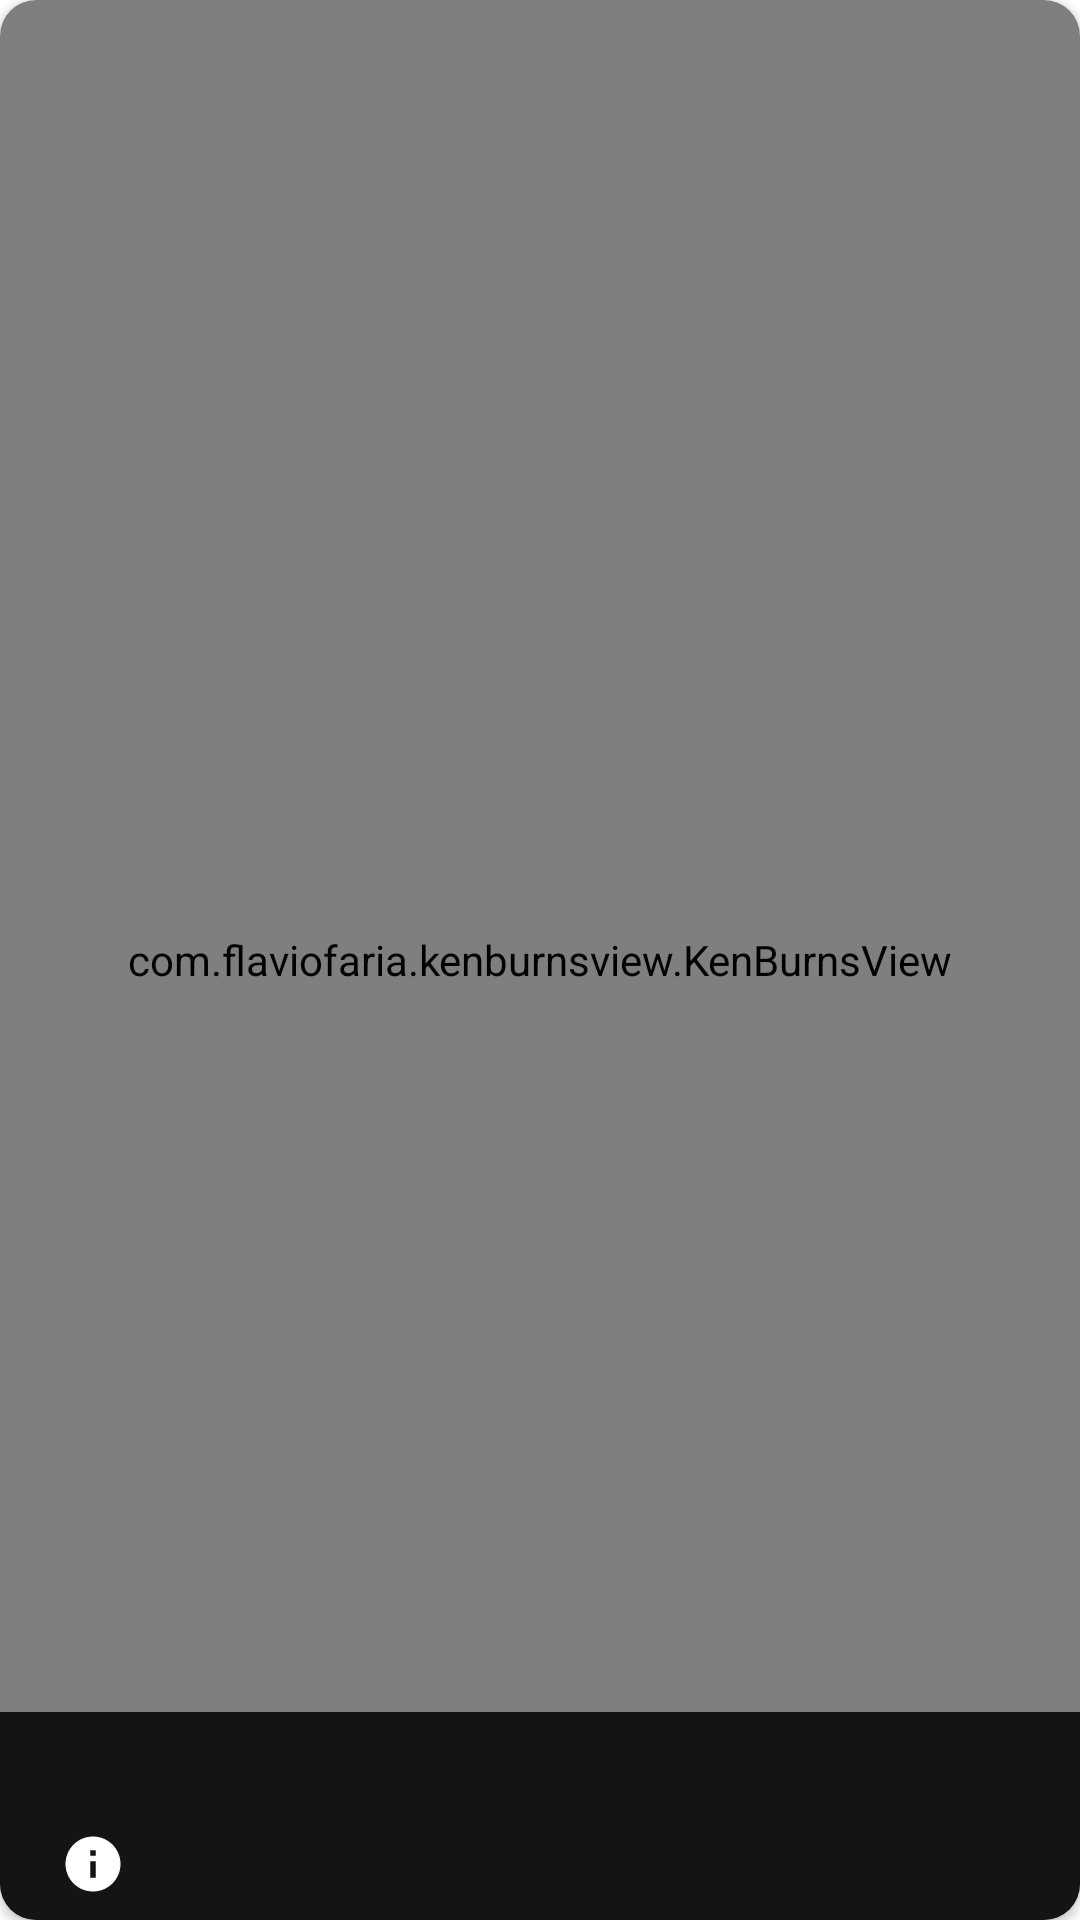

Android layout source for this screen:
<!-- AndroidManifest.xml: fallback theme Theme.MaterialComponents.DayNight.NoActionBar -->
<!-- res/layout/legendary_physiquecontainer.xml -->
<?xml version="1.0" encoding="utf-8"?>
<androidx.cardview.widget.CardView
        android:id="@+id/legend_card_container"
        xmlns:android="http://schemas.android.com/apk/res/android"
        xmlns:app="http://schemas.android.com/apk/res-auto"
        android:layout_margin="10dp"
        android:elevation="5dp"
        app:cardCornerRadius="12dp"
        android:layout_width="match_parent"
        android:layout_height="match_parent">

    
    <androidx.constraintlayout.widget.ConstraintLayout
            android:layout_width="match_parent"
            android:layout_height="match_parent">
        
        <com.flaviofaria.kenburnsview.KenBurnsView
                android:id="@+id/legend_image"
                android:layout_width="match_parent"
                android:layout_height="match_parent"/>

        <View
                android:layout_width="match_parent"
                android:layout_height="0dp"
                android:background="#D6000000"
                app:layout_constraintBottom_toBottomOf="parent"
                app:layout_constraintTop_toTopOf="@id/legend_name"/>
            <ImageView
                    android:id="@+id/legend_infoimg"
                    android:layout_width="22dp"
                    android:layout_height="22dp"
                    android:layout_marginStart="20dp"
                    android:src="@drawable/ic_info"
                    android:tint="@color/white"
                    app:layout_constraintBottom_toBottomOf="@id/legend_info"
                    app:layout_constraintStart_toStartOf="parent"
                    app:layout_constraintTop_toTopOf="@id/legend_info"/>

            <TextView
                    android:id="@+id/legend_info"
                    android:layout_width="0dp"
                    android:layout_height="wrap_content"
                    android:layout_marginStart="@dimen/margin_mini"
                    android:layout_marginEnd="20dp"
                    android:layout_marginBottom="8dp"
                    android:fontFamily="@font/gilroy_regular"
                    android:textColor="@color/white"
                    android:textSize="16sp"
                    app:layout_constraintBottom_toBottomOf="parent"
                    app:layout_constraintEnd_toEndOf="parent"
                    app:layout_constraintStart_toEndOf="@id/legend_infoimg"/>

        <TextView
                android:id="@+id/legend_name"
                android:layout_width="match_parent"
                android:layout_height="wrap_content"
            android:layout_marginStart="20dp"
            android:layout_marginEnd="20dp"
            android:layout_marginBottom="@dimen/margin_mini"
                android:paddingTop="@dimen/margin_small"
                android:textColor="@color/main"
                android:textSize="25sp"
                android:fontFamily="@font/gilroy_bold"
                app:layout_constraintBottom_toTopOf="@id/legend_infoimg"
                />

    </androidx.constraintlayout.widget.ConstraintLayout>

</androidx.cardview.widget.CardView>
<!-- resources referenced by this layout -->
<resources>
  <color name="main">#ff931d</color>
  <color name="white">#FFFFFF</color>
  <dimen name="margin_mini">2dp</dimen>
  <dimen name="margin_small">4dp</dimen>
  <!-- drawable ic_info (drawable) -->
  <vector android:height="24dp" android:tint="#0A0A0A"
      android:viewportHeight="24.0" android:viewportWidth="24.0"
      android:width="24dp" xmlns:android="http://schemas.android.com/apk/res/android">
      <path android:fillColor="#FF000000" android:pathData="M12,2C6.48,2 2,6.48 2,12s4.48,10 10,10 10,-4.48 10,-10S17.52,2 12,2zM13,17h-2v-6h2v6zM13,9h-2L11,7h2v2z"/>
  </vector>
</resources>
